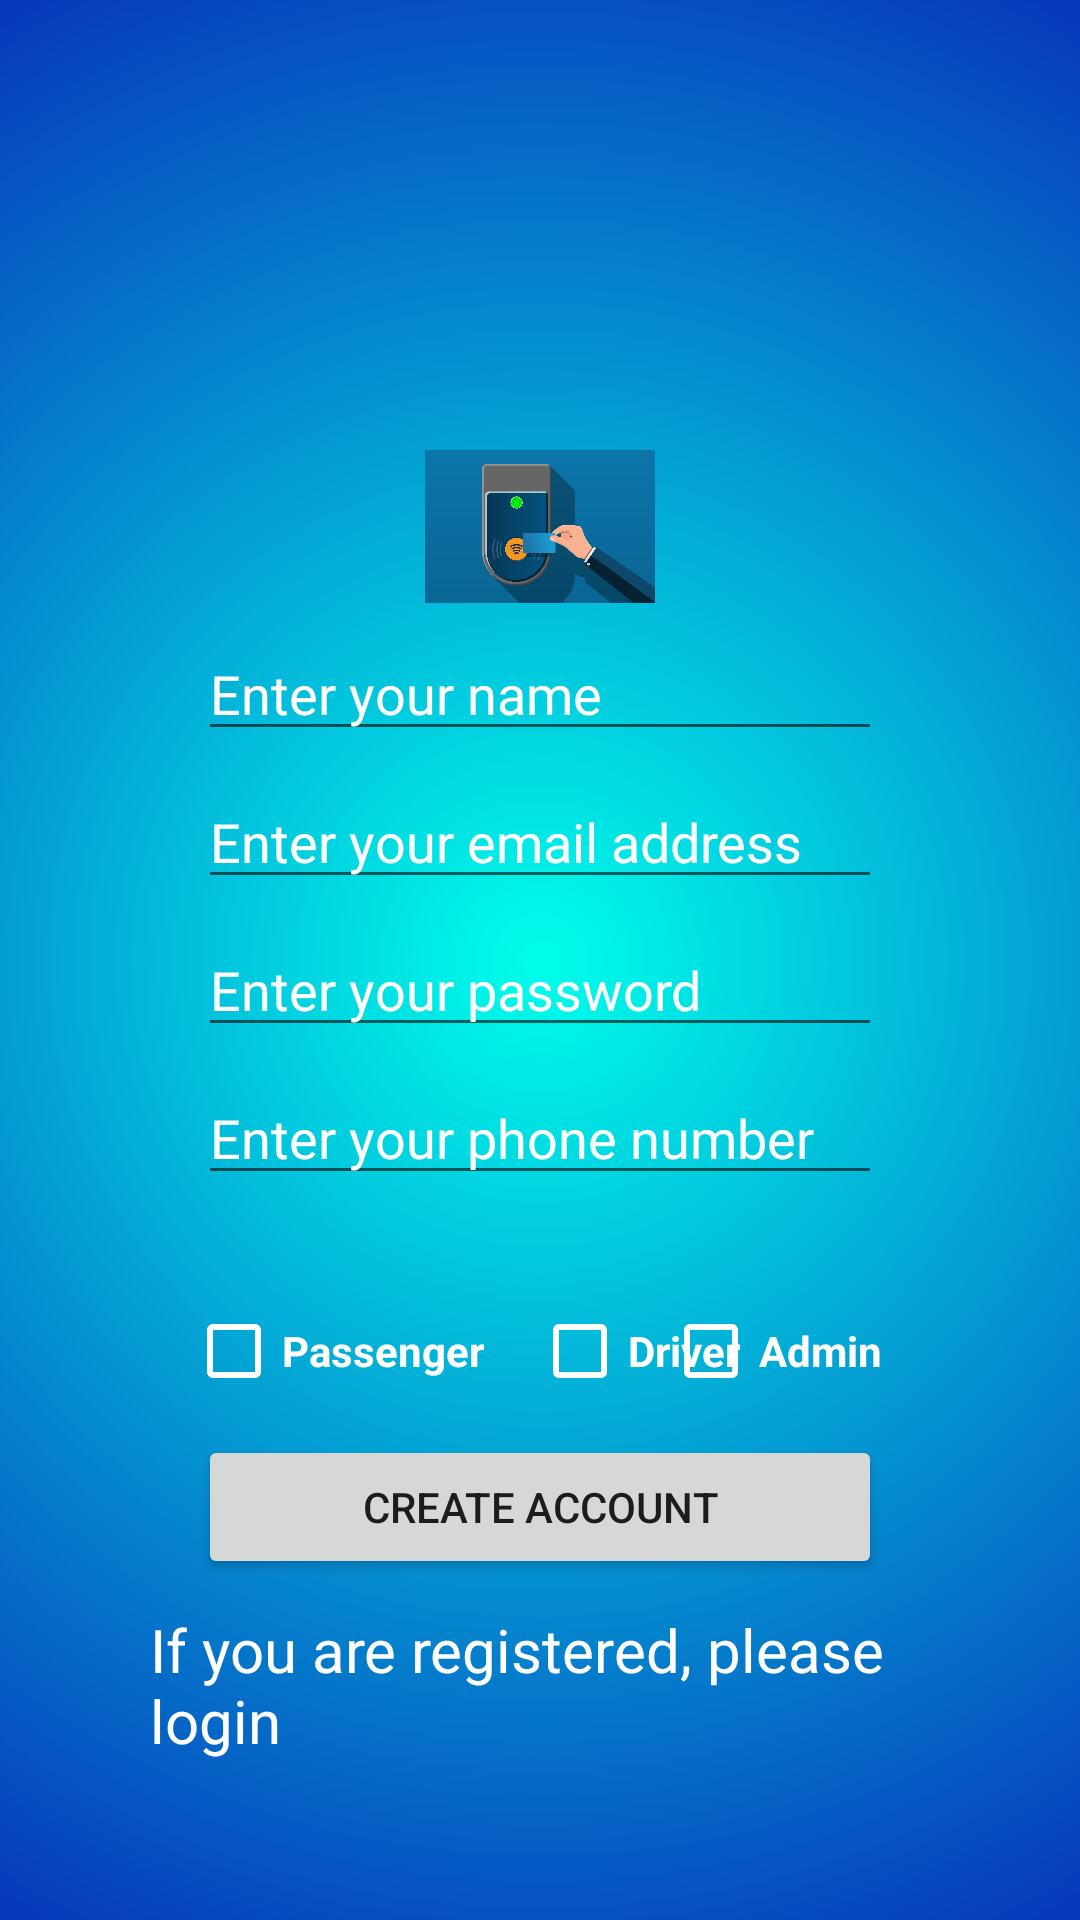

The Android layout XML behind this screen, and the referenced resources:
<!-- AndroidManifest.xml: application theme Theme.BusCard -->
<!-- res/layout/activity_register.xml -->
<?xml version="1.0" encoding="utf-8"?>
<LinearLayout xmlns:android="http://schemas.android.com/apk/res/android"
    xmlns:app="http://schemas.android.com/apk/res-auto"
    xmlns:tools="http://schemas.android.com/tools"
    android:layout_width="match_parent"
    android:layout_height="match_parent"
    android:background="@drawable/gradient_background"
    tools:context=".Register"
    android:orientation="vertical">

    <LinearLayout
        android:layout_width="match_parent"
        android:layout_height="wrap_content"
        android:gravity="center"
        android:orientation="vertical"
        android:paddingLeft="50dp"
        android:paddingTop="150dp"
        android:paddingRight="50dp"
        tools:ignore="UseCompoundDrawables">

        <ImageView
            android:layout_width="82dp"
            android:layout_height="51dp"
            android:src="@drawable/card"
            app:layout_constraintEnd_toEndOf="parent"
            app:layout_constraintStart_toStartOf="parent"
            tools:ignore="ContentDescription,ImageContrastCheck" />

        <androidx.constraintlayout.widget.ConstraintLayout
            android:layout_width="match_parent"
            android:layout_height="match_parent">

            <EditText
                android:id="@+id/registerNameId"
                android:layout_width="0dp"
                android:layout_height="wrap_content"
                android:layout_marginStart="16dp"
                android:layout_marginTop="8dp"
                android:layout_marginEnd="16dp"
                android:ems="10"
                android:hint="@string/enter_your_name"
                android:importantForAutofill="no"
                android:inputType="textPersonName"
                android:textColorHint="#FFFF"
                app:layout_constraintEnd_toEndOf="parent"
                app:layout_constraintStart_toStartOf="parent"
                app:layout_constraintTop_toTopOf="parent" />

            <EditText
                android:id="@+id/registerEmailId"
                android:layout_width="0dp"
                android:layout_height="wrap_content"
                android:layout_marginStart="16dp"
                android:layout_marginTop="8dp"
                android:layout_marginEnd="16dp"
                android:ems="10"
                android:hint="@string/enter_your_email_address"
                android:importantForAutofill="no"
                android:inputType="textEmailAddress"
                android:textColorHint="#FFFF"
                app:layout_constraintEnd_toEndOf="parent"
                app:layout_constraintStart_toStartOf="parent"
                app:layout_constraintTop_toBottomOf="@+id/registerNameId" />

            <EditText
                android:id="@+id/registerPasswordId"
                android:layout_width="0dp"
                android:layout_height="wrap_content"
                android:layout_marginStart="16dp"
                android:layout_marginTop="8dp"
                android:layout_marginEnd="16dp"
                android:ems="10"
                android:hint="@string/enter_your_password"
                android:importantForAutofill="no"
                android:inputType="textPassword"
                android:textColorHint="#FFFF"
                app:layout_constraintEnd_toEndOf="parent"
                app:layout_constraintStart_toStartOf="parent"
                app:layout_constraintTop_toBottomOf="@+id/registerEmailId" />

            <EditText
                android:id="@+id/registerPhoneNumberId"
                android:layout_width="0dp"
                android:layout_height="wrap_content"
                android:layout_marginStart="16dp"
                android:layout_marginTop="8dp"
                android:layout_marginEnd="16dp"
                android:ems="10"
                android:hint="@string/enter_your_phone_number"
                android:importantForAutofill="no"
                android:inputType="phone"
                android:textColorHint="#FFFF"
                app:layout_constraintEnd_toEndOf="parent"
                app:layout_constraintStart_toStartOf="parent"
                app:layout_constraintTop_toBottomOf="@+id/registerPasswordId" />

            <CheckBox
                android:id="@+id/isDriverId"
                android:layout_width="wrap_content"
                android:layout_height="wrap_content"
                android:layout_marginTop="28dp"
                android:layout_marginEnd="16dp"
                android:layout_marginRight="16dp"
                android:buttonTint="@color/white"
                android:text="@string/driver"
                android:textColor="#FFFF"
                android:textStyle="bold"
                app:layout_constraintEnd_toEndOf="parent"
                app:layout_constraintHorizontal_bias="0.25"
                app:layout_constraintStart_toEndOf="@+id/isPassengerId"
                app:layout_constraintTop_toBottomOf="@+id/registerPhoneNumberId"
                tools:targetApi="lollipop" />

            <CheckBox
                android:id="@+id/isPassengerId"
                android:layout_width="wrap_content"
                android:layout_height="wrap_content"
                android:layout_marginStart="12dp"
                android:layout_marginLeft="12dp"
                android:layout_marginTop="28dp"
                android:buttonTint="@color/white"
                android:text="@string/passenger"
                android:textColor="#FFFF"
                android:textStyle="bold"
                app:layout_constraintStart_toStartOf="parent"
                app:layout_constraintTop_toBottomOf="@+id/registerPhoneNumberId"
                tools:targetApi="lollipop" />

            <CheckBox
                android:id="@+id/isAdminId"
                android:layout_width="wrap_content"
                android:layout_height="wrap_content"
                android:layout_marginTop="28dp"
                android:layout_marginEnd="16dp"
                android:layout_marginRight="16dp"
                android:buttonTint="@color/white"
                android:text="@string/admin"
                android:textColor="#FFFF"
                android:textStyle="bold"
                app:layout_constraintEnd_toEndOf="parent"
                app:layout_constraintHorizontal_bias="1.0"
                app:layout_constraintStart_toEndOf="@+id/isDriverId"
                app:layout_constraintTop_toBottomOf="@+id/registerPhoneNumberId"
                tools:targetApi="lollipop" />

            <Button
                android:id="@+id/registerBtnId"
                android:layout_width="0dp"
                android:layout_height="wrap_content"
                android:layout_marginStart="16dp"
                android:layout_marginTop="4dp"
                android:layout_marginEnd="16dp"
                android:text="@string/create_account"
                app:layout_constraintEnd_toEndOf="parent"
                app:layout_constraintHorizontal_bias="0.0"
                app:layout_constraintStart_toStartOf="parent"
                app:layout_constraintTop_toBottomOf="@+id/isPassengerId" />

            <TextView
                android:id="@+id/gotoLoginId"
                android:layout_width="wrap_content"
                android:layout_height="wrap_content"
                android:layout_marginTop="10dp"
                android:text="@string/if_you_are_registered_please_login"
                android:textColor="#FFFF"
                android:textSize="20sp"
                app:layout_constraintBottom_toBottomOf="parent"
                app:layout_constraintEnd_toEndOf="parent"
                app:layout_constraintStart_toStartOf="parent"
                app:layout_constraintTop_toBottomOf="@+id/registerBtnId" />

        </androidx.constraintlayout.widget.ConstraintLayout>

    </LinearLayout>

    <LinearLayout
        android:layout_width="match_parent"
        android:layout_height="37dp"
        android:gravity="center"
        tools:ignore="MissingConstraints">

        <ProgressBar
            android:id="@+id/progressbarid"
            android:layout_width="wrap_content"
            android:layout_height="wrap_content"
            android:gravity="center"
            android:visibility="gone" />

    </LinearLayout>

</LinearLayout>
<!-- resources referenced by this layout -->
<resources>
  <!-- drawable card: png bitmap (drawable, 56559 bytes) -->
  <!-- drawable gradient_background (drawable) -->
  <?xml version="1.0" encoding="utf-8"?>
  <selector xmlns:android="http://schemas.android.com/apk/res/android">
  
      <item>
  
          <shape>
  
              <gradient
                  android:type="radial"
                  android:centerX="50%"
                  android:centerY="50%"
                  android:startColor="#00FFEB"
                  android:endColor="#073ABB"
                  android:gradientRadius="100%"
                  />
  
          </shape>
  
      </item>
  
  </selector>
  <string name="admin">Admin</string>
  <string name="create_account">Create Account</string>
  <string name="driver">Driver</string>
  <string name="enter_your_email_address">Enter your email address</string>
  <string name="enter_your_name">Enter your name</string>
  <string name="enter_your_password">Enter your password</string>
  <string name="enter_your_phone_number">Enter your phone number</string>
  <string name="if_you_are_registered_please_login">If you are registered, please login</string>
  <string name="passenger">Passenger</string>
  <style name="Theme.BusCard" parent="Theme.MaterialComponents.DayNight.DarkActionBar">
          
          <item name="colorPrimary">@color/purple_500</item>
          <item name="colorPrimaryVariant">@color/purple_700</item>
          <item name="colorOnPrimary">@color/white</item>
          
          <item name="colorSecondary">@color/teal_200</item>
          <item name="colorSecondaryVariant">@color/teal_700</item>
          <item name="colorOnSecondary">@color/black</item>
          
          <item name="android:statusBarColor" tools:targetApi="l">?attr/colorPrimaryVariant</item>
          
      </style>
  <!-- not gathered from this repository: default colours our renderer supplied (Android Studio template values) -->
  <color name="purple_500">#FF6200EE</color>
  <color name="purple_700">#FF3700B3</color>
  <color name="teal_200">#FF03DAC5</color>
  <color name="teal_700">#FF018786</color>
  <color name="black">#FF000000</color>
  <color name="white">#FFFFFFFF</color>
</resources>
